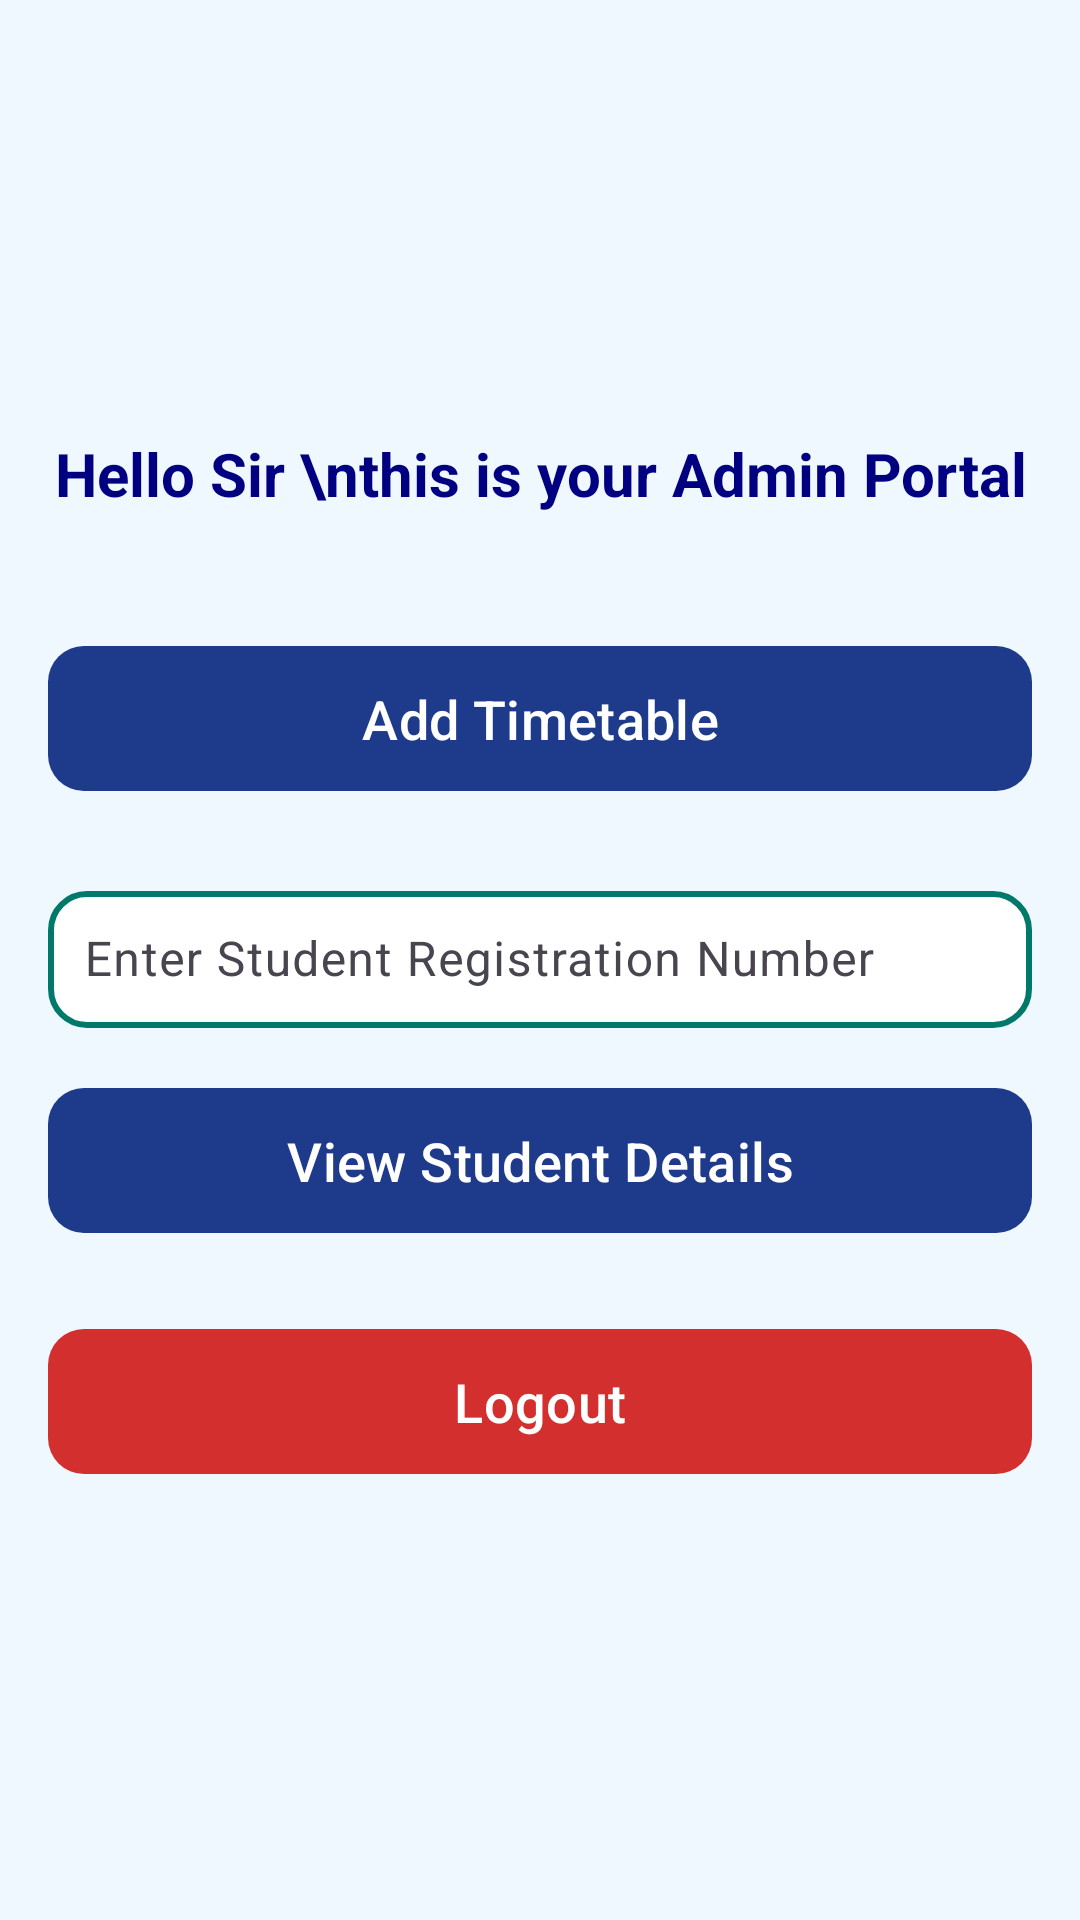

Layout XML and referenced resources for this Android screen:
<!-- AndroidManifest.xml: application theme Theme.SchoolManagementSystem -->
<!-- res/layout/activity_principal_dashboard.xml -->
<?xml version="1.0" encoding="utf-8"?>
<LinearLayout xmlns:android="http://schemas.android.com/apk/res/android"
    xmlns:app="http://schemas.android.com/apk/res-auto"
    xmlns:tools="http://schemas.android.com/tools"
    android:id="@+id/parentLayout"
    android:layout_width="match_parent"
    android:layout_height="match_parent"
    android:orientation="vertical"
    android:padding="16dp"
    android:background="#F0F8FF"
    android:gravity="center"
    tools:context=".PrincipalDashboardActivity">

    
    <TextView
        android:id="@+id/tvWelcomeMessage"
        android:layout_width="wrap_content"
        android:layout_height="wrap_content"
        android:text="Hello Sir \nthis is your Admin Portal"
        android:textSize="20sp"
        android:textStyle="bold"
        android:textColor="#000080"
        android:gravity="center"
        android:layout_marginBottom="24dp" />

    
    <com.google.android.material.button.MaterialButton
        android:id="@+id/btnAddTimetable"
        android:layout_width="match_parent"
        android:layout_height="wrap_content"
        android:text="Add Timetable"
        android:textColor="#FFFFFF"
        android:layout_marginTop="16dp"
        app:cornerRadius="12dp"
        app:backgroundTint="@color/school_button_blue"
        android:fontFamily="sans-serif-medium"
        android:paddingVertical="12dp"
        android:textSize="18sp"
        android:elevation="6dp" />

    
    <com.google.android.material.textfield.TextInputLayout
        android:layout_width="match_parent"
        android:layout_height="wrap_content"
        android:layout_marginTop="24dp">

        <com.google.android.material.textfield.TextInputEditText
            android:id="@+id/editTextStudentRegNo"
            android:layout_width="match_parent"
            android:layout_height="wrap_content"
            android:hint="Enter Student Registration Number"
            android:inputType="text"
            android:textSize="16sp"
            android:padding="12dp"
            android:background="@drawable/rounded_edittext_bg" />
    </com.google.android.material.textfield.TextInputLayout>

    
    <com.google.android.material.button.MaterialButton
        android:id="@+id/btnViewStudentDetails"
        android:layout_width="match_parent"
        android:layout_height="wrap_content"
        android:text="View Student Details"
        android:textColor="#FFFFFF"
        android:layout_marginTop="16dp"
        app:cornerRadius="12dp"
        app:backgroundTint="@color/school_button_blue"
        android:fontFamily="sans-serif-medium"
        android:paddingVertical="12dp"
        android:textSize="18sp"
        android:elevation="6dp" />

    
    <com.google.android.material.button.MaterialButton
        android:id="@+id/btnLogout"
        android:layout_width="match_parent"
        android:layout_height="wrap_content"
        android:text="Logout"
        android:textColor="#FFFFFF"
        android:layout_marginTop="24dp"
        app:cornerRadius="12dp"
        app:backgroundTint="#D32F2F"
        android:fontFamily="sans-serif-medium"
        android:paddingVertical="12dp"
        android:textSize="18sp"
        android:elevation="6dp" />

</LinearLayout>
<!-- resources referenced by this layout -->
<resources>
  <color name="school_button_blue">#1E3A8A</color>
  <!-- drawable rounded_edittext_bg (drawable) -->
  <?xml version="1.0" encoding="utf-8"?>
  <shape xmlns:android="http://schemas.android.com/apk/res/android">
      <solid android:color="#FFFFFF" />
      <corners android:radius="12dp"/>
      <stroke android:color="#00796B" android:width="2dp"/>
  </shape>
  <style name="Theme.SchoolManagementSystem" parent="Base.Theme.SchoolManagementSystem" />
  <style name="Base.Theme.SchoolManagementSystem" parent="Theme.Material3.DayNight.NoActionBar">
          
          
      </style>
</resources>
